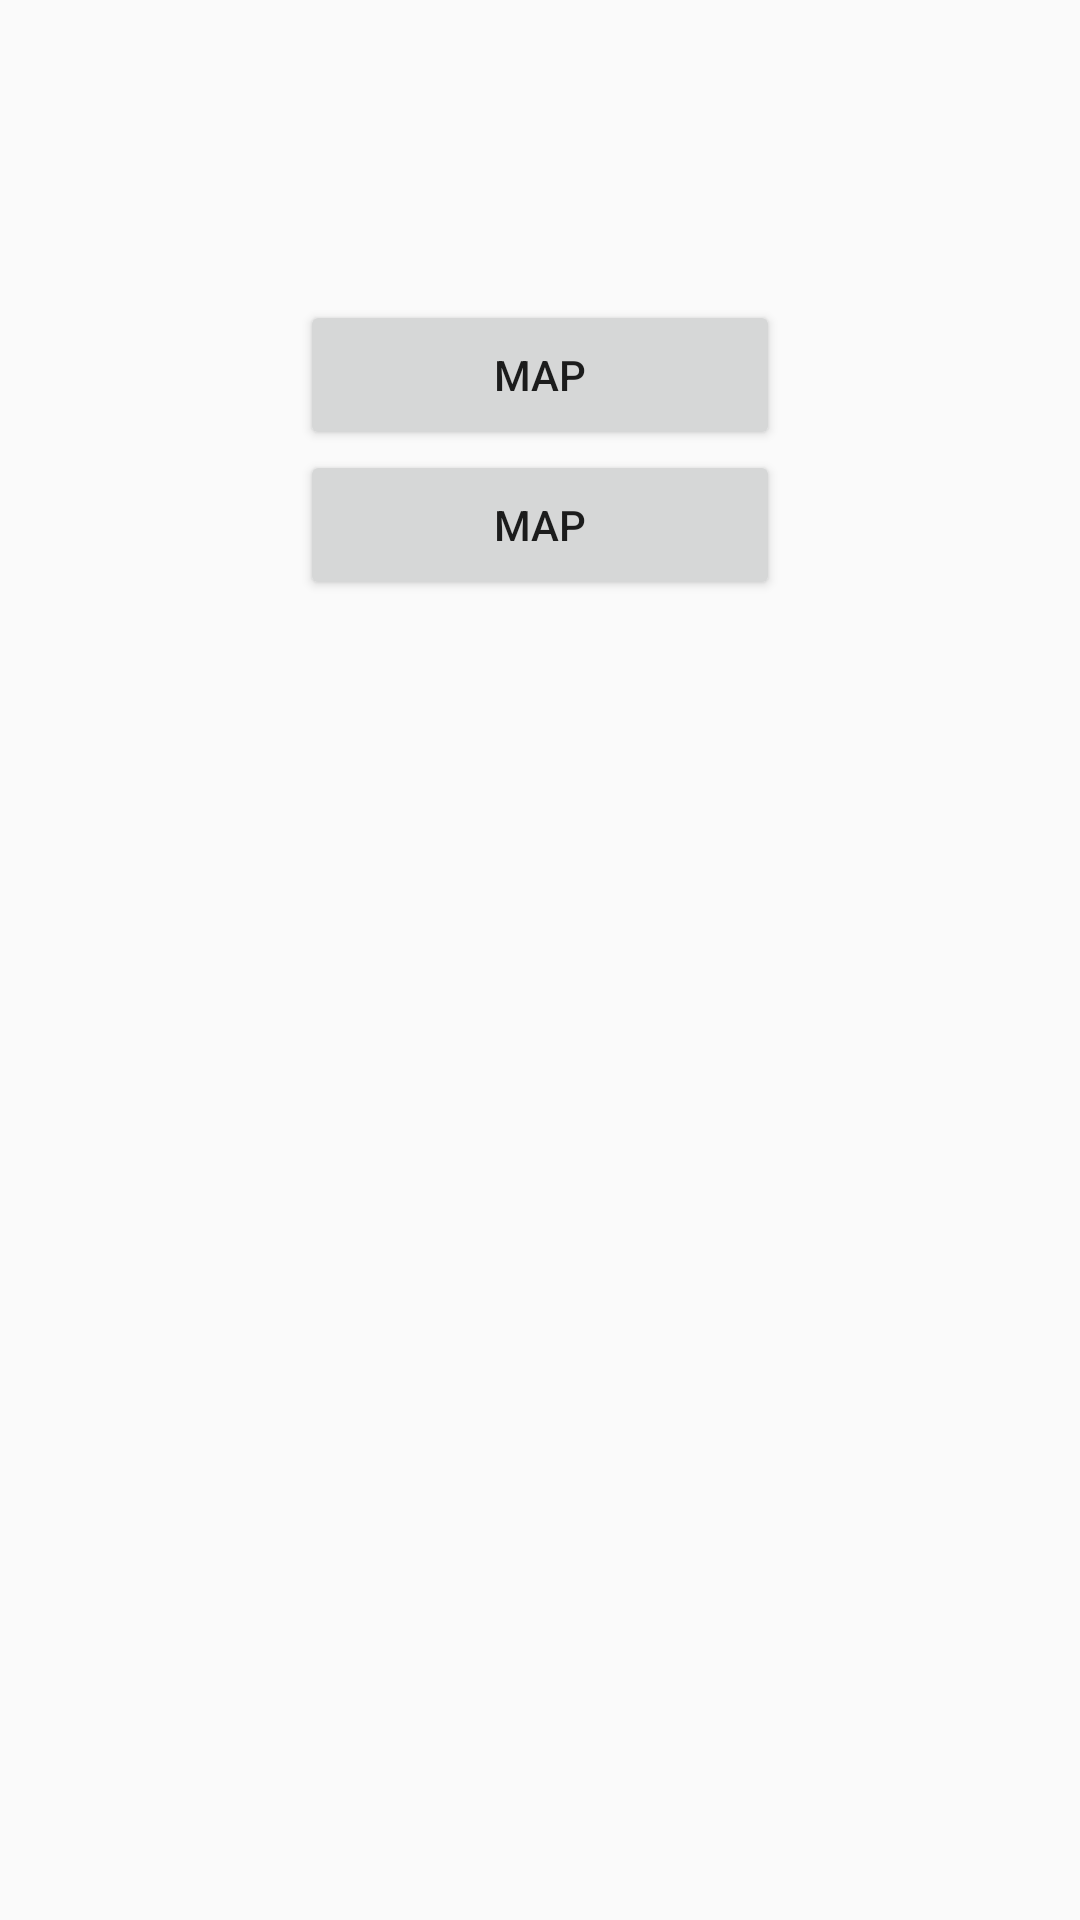

Reconstruct the res/layout file that produces this screen, plus the resources it refers to.
<!-- AndroidManifest.xml: application theme AppTheme -->
<!-- res/layout/activity_test.xml -->
<?xml version="1.0" encoding="utf-8"?>
<RelativeLayout xmlns:android="http://schemas.android.com/apk/res/android"
    xmlns:tools="http://schemas.android.com/tools"
    android:id="@+id/activity_test"
    android:layout_width="match_parent"
    android:layout_height="match_parent"
    tools:context="com.example.yuzelli.SmartTour.activity.TestActivity">
<LinearLayout
    android:padding="100dp"
    android:layout_width="match_parent"
    android:layout_height="match_parent"
    android:orientation="vertical">
    <Button
        android:id="@+id/btn_map"
        android:layout_width="match_parent"
        android:layout_height="50dp"
        android:text="map"/>
    <Button
        android:id="@+id/btn_splash"
        android:layout_width="match_parent"
        android:layout_height="50dp"
        android:text="map"/>

</LinearLayout>
</RelativeLayout>
<!-- resources referenced by this layout -->
<resources>
  <style name="AppTheme" parent="Theme.AppCompat.Light.DarkActionBar">
          
          <item name="colorPrimary">@color/colorPrimary</item>
          <item name="colorPrimaryDark">@color/colorPrimaryDark</item>
          <item name="colorAccent">@color/colorAccent</item>
      </style>
  <color name="colorPrimary">#3F51B5</color>
  <color name="colorPrimaryDark">#303F9F</color>
  <color name="colorAccent">#FF4081</color>
</resources>
